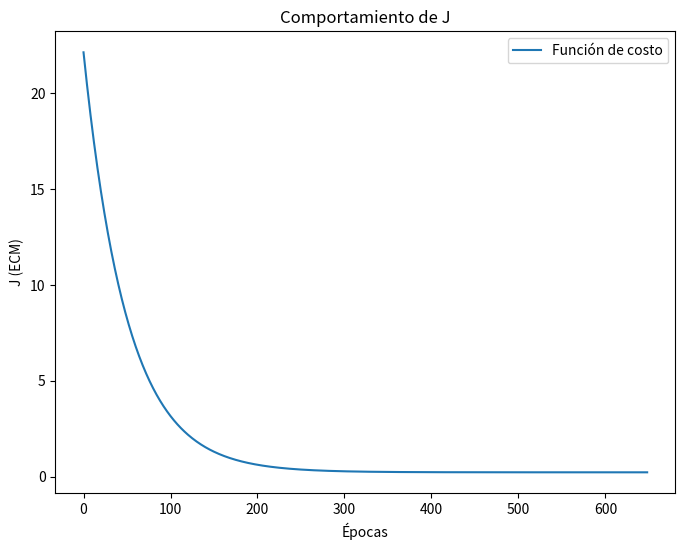

The matplotlib source for this figure:
import numpy as np
import matplotlib.pyplot as plt

#Fase de entrenamiento
#Definición de los datos de entrada
X_no_norm = np.array([[2019,4], [2020,2], [2021,4], [2022,4], [2023,2], [2024,4]]) #Año y segunda caracteristica (número de puertas)
#Etiquetas de salida
yd = np.array([4, 5, 6.5, 7, 8.5, 12])

#Normalización usando Z-score
def normalizacion_zscore(X):
    media = np.mean(X, axis=0)
    desviacion = np.std(X, axis=0)
    return (X - media)/desviacion, media, desviacion

def normalizacion_minmax(X):
    x_max = np.max(X, axis=0)
    x_min = np.min(X, axis=0)
    return (X - x_min)/(x_max - x_min), x_min, x_max

def normalizacion_decimal(X):
    J = np.ceil(np.log10(np.max(np.abs(X), axis=0)))
    scale = 10**J
    return X/scale, np.zeros_like(J), scale

def normalizacion_log(X):
    offset = np.min(X, axis=0)
    #Aseguramos valores positivos sumando el mínmo + 1
    X_shifted = X - offset + 1
    return np.log(X_shifted), offset, None

def normalizacion_robust(X):
    mediana = np.median(X, axis=0)
    q75, q25 = np.percentile(X, [75, 25], axis=0)
    iqr = q75 - q25
    return (X - mediana)/iqr, mediana, iqr

def main():
    #Normalizar las caracteristicas
    X, media, desviacion = normalizacion_zscore(X_no_norm) #Normalizar el dato de entrada para zscore
    #X, x_min, x_max = normalizacion_minmax(X_no_norm) #Normalizar el dato de entrada para minmax
    #X, offset, _ = normalizacion_log(X_no_norm) #Normalizar el dato de entrada para log
    #X, mediana, iqr = normalizacion_robust(X_no_norm) #Normalizar el dato de entrada para robust
    #X, _, scale = normalizacion_decimal(X_no_norm) #Normalizar el dato de entrada para decimal
    #X = X_no_norm #Sin normalización

    #Definición de hiperparámetros
    lr = 0.01 #Tasa de aprendizaje
    max_epocas = 20000 #Número de iteraciones
    epsilon = 1e-6 #Criterio de paro
    b = np.random.rand(3) #Inicialización de los parámetros (b0, b1 y b2)
    lamda = 0 #Factor de regularización
    m = len(X) #Número de muestras
    grafica = []

    #Entrenamiento con Early Stop
    early_stop_epoch = max_epocas
    prev_J = float('inf') #Un valor muy grande para el primer cálculo
    tolerancia = 1e-6 #Umbral para el cambio en el costo

    for epoch in range(max_epocas):
        #Calcular Y obtenido
        Yobt = b[0] + b[1]*X[:,0] + b[2]*X[:,1]

        #Calcular el Error Cuadrático Medio
        J = (1 / (2*m)) * np.sum((yd - Yobt)**2) + (lamda / (2*m)) * np.sum(b[1:]**2)
        grafica += [J]

        #Calcular cambio en el costo delta_J
        delta_J = abs(prev_J - J)
        prev_J = J #Actualizar el costo previo

        #Verificar Early Stop
        if J < epsilon or delta_J < tolerancia:
            early_stop_epoch = epoch + 1
            break

        #Gradiente descendente
        b[0] -= (lr/m) * np.sum(Yobt - yd)
        b[1] -= (lr/m) * np.sum((Yobt - yd) * X[:, 0]) + (lamda/m) * b[1]
        b[2] -= (lr/m) * np.sum((Yobt - yd) * X[:, 1]) + (lamda/m) * b[2]

    #Resultados del entrenamiento
    print(f"Parámetros finales b0 = {b[0]}, b1 = {b[1]}, b2 = {b[2]}")
    print(f"Épocas ejecutadas: {early_stop_epoch}")

    #Graficar la función de costo
    plt.figure(figsize=(8,6))
    plt.plot(range(len(grafica)), grafica, label="Función de costo")
    plt.xlabel("Épocas")
    plt.ylabel("J (ECM)")
    plt.title("Comportamiento de J")
    plt.legend()
    plt.show()

    #Fase de operación: Para hacer estimaciones
    X_test = np.array([[2025, 4]]) #Año y segunda caracteristica
    X_test_norm = (X_test - media)/desviacion #Normalizar el dato de prueba para zscore
    #X_test_norm = (X_test - x_min)/(x_max - x_min) #Normalizar el dato de prueba para minmax
    #X_test_norm = np.log(X_test - offset + 1) #Normalizar el dato de prueba para log
    #X_test_norm = (X_test - mediana)/iqr #Normalizar el dato de prueba para robust
    #X_test_norm = X_test/scale #Normalizar el dato de prueba para decimal
    X_test_norm = X_test_norm.reshape(1, -1) #Ajustar la forma del dato de prueba

    Y_test = b[0] + b[1]*X_test_norm[0,0] + b[2]*X_test_norm[0,1]
    print(f"Para el año {X_test[0,0]} con característica adicional {X_test[0,1]} se estiman {Y_test:.2f} millones de ventas de coches")

main()